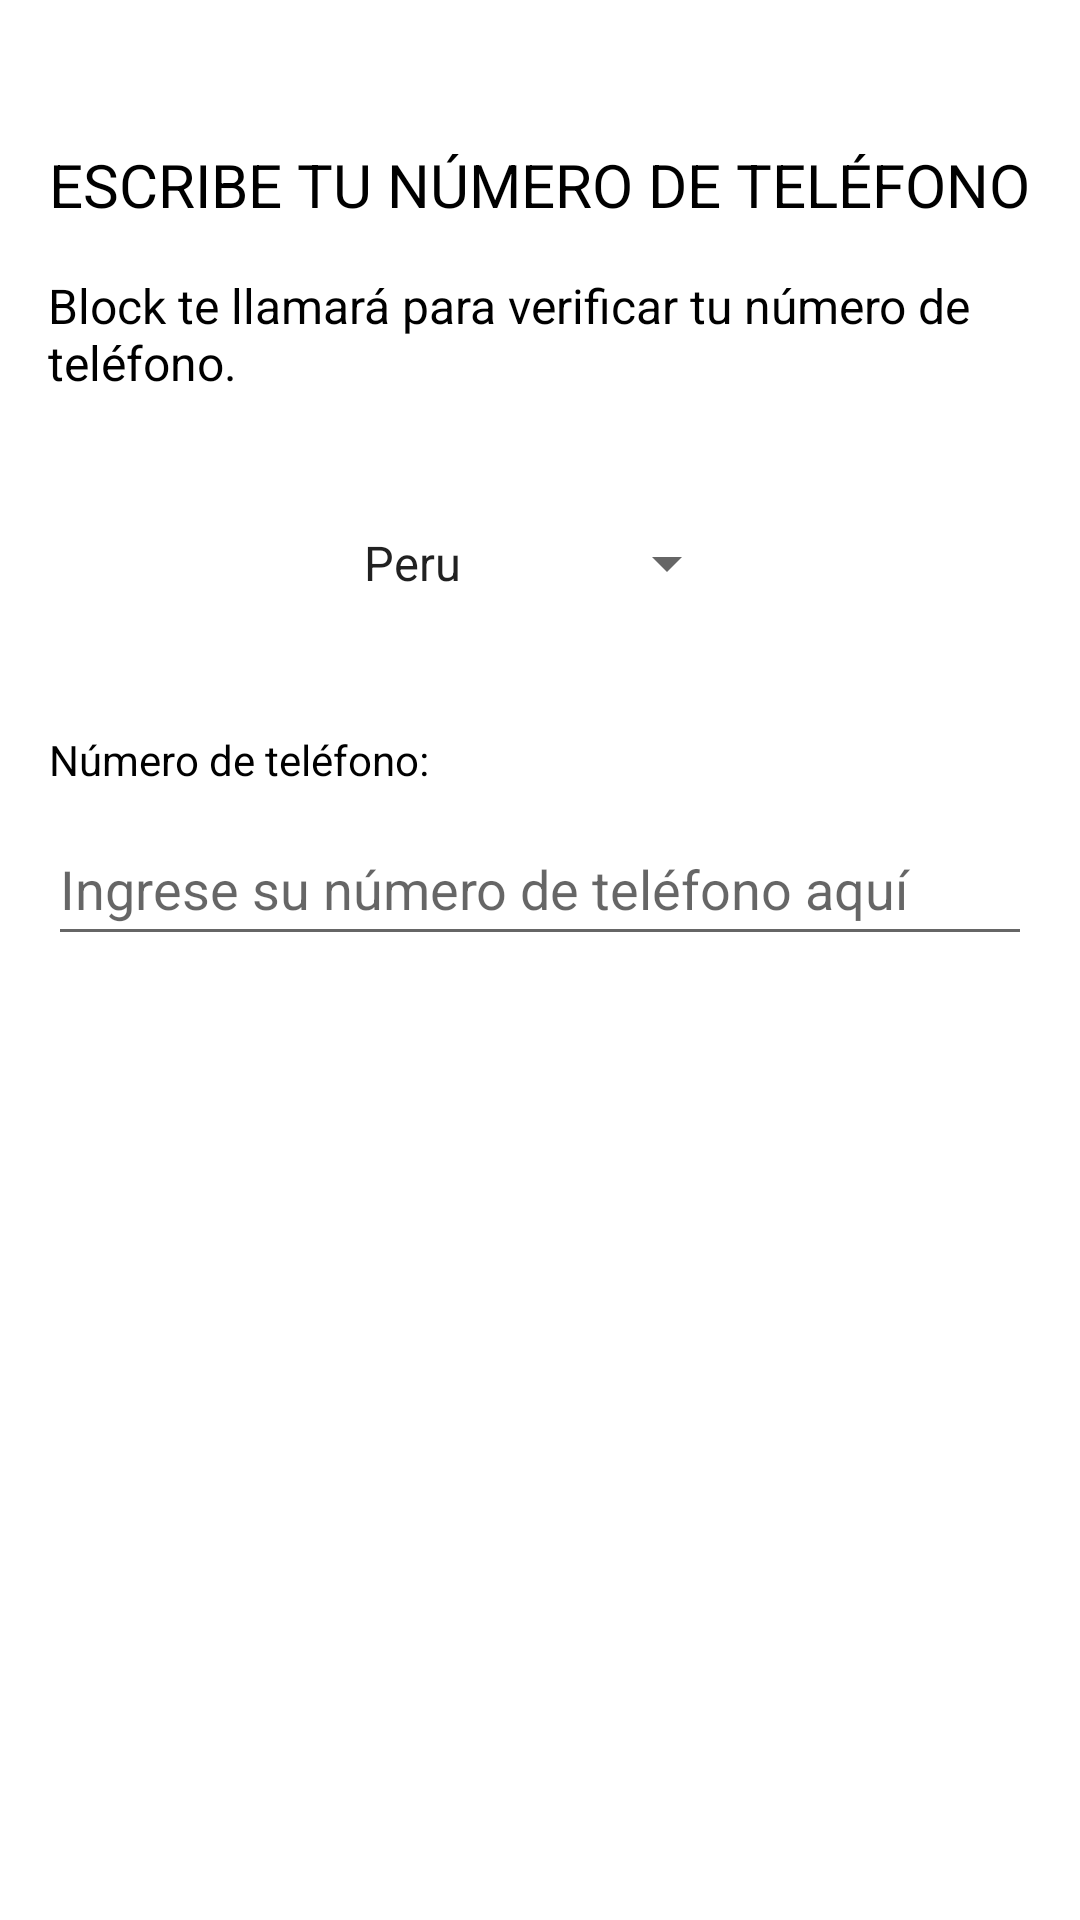

Here is an Android app screen rendered from its layout file. Give the layout XML and the strings, colors and styles it references.
<!-- AndroidManifest.xml: application theme Theme.AplicacionAntiSpam -->
<!-- res/layout/activity_pedir_numero.xml -->
<?xml version="1.0" encoding="utf-8"?>
<RelativeLayout xmlns:android="http://schemas.android.com/apk/res/android"
    xmlns:tools="http://schemas.android.com/tools"
    android:layout_width="match_parent"
    android:layout_height="match_parent"
    android:padding="16dp"
    tools:context=".PedirNumero">

    <TextView
        android:id="@+id/tv_titulo"
        android:layout_width="wrap_content"
        android:layout_height="wrap_content"
        android:text="ESCRIBE TU NÚMERO DE TELÉFONO"
        android:textSize="20sp"
        android:textColor="@color/black"
        android:layout_centerHorizontal="true"
        android:layout_marginBottom="16dp"
        android:layout_marginTop="32dp" />

    <TextView
        android:id="@+id/tv_descripcion"
        android:layout_width="wrap_content"
        android:layout_height="wrap_content"
        android:textColor="@color/black"
        android:text="Block te llamará para verificar tu número de teléfono."
        android:layout_below="@+id/tv_titulo"
        android:layout_centerHorizontal="true"
        android:textSize="16sp"
        android:layout_marginBottom="32dp" />


    <Spinner
        android:id="@+id/sp_pais"
        android:layout_width="wrap_content"
        android:layout_height="48dp"
        android:spinnerMode="dialog"
        android:layout_below="@+id/tv_descripcion"
        android:layout_centerHorizontal="true"
        android:layout_marginBottom="16dp"
        android:entries="@array/paises" />

    <TextView
        android:id="@+id/tv_numero_telefono"
        android:layout_width="wrap_content"
        android:layout_height="wrap_content"
        android:text="Número de teléfono:"
        android:gravity="center"
        android:textColor="@color/black"
        android:layout_below="@+id/sp_pais"
        android:layout_marginTop="16dp" />

    <EditText
        android:id="@+id/et_numero_telefono"
        android:layout_width="match_parent"
        android:layout_height="wrap_content"
        android:hint="Ingrese su número de teléfono aquí"
        android:layout_below="@+id/tv_numero_telefono"
        android:layout_marginTop="8dp"
        android:inputType="phone"
        android:minHeight="48dp"/>

    <Button
        android:id="@+id/btn_confirmar"
        android:layout_width="wrap_content"
        android:layout_height="wrap_content"
        android:text="Confirmar mi número"
        android:layout_below="@+id/et_numero_telefono"
        android:layout_centerHorizontal="true"
        android:backgroundTint="@color/verde_claro"
        android:textColor="@color/black"
        android:layout_marginTop="360dp"

        />

</RelativeLayout>
<!-- resources referenced by this layout -->
<resources>
  <string-array name="paises">
          <item>Peru</item>
          <item>Brasil</item>
          <item>Chile</item>
          <item>Colombia</item>
          <item>España</item>
          <item>México</item>
          <item>Argentina</item>
  
      </string-array>
  <color name="black">#FF000000</color>
  <color name="verde_claro">#459F45</color>
  <style name="Theme.AplicacionAntiSpam" parent="Theme.MaterialComponents.DayNight.DarkActionBar">
          
          <item name="colorPrimary">@android:color/darker_gray</item>
          <item name="colorPrimaryVariant">#BAB9B9</item>
          <item name="colorOnPrimary">@color/white</item>
          
          <item name="colorSecondary">@color/teal_200</item>
          <item name="colorSecondaryVariant">@color/teal_700</item>
          <item name="colorOnSecondary">@color/black</item>
          
          <item name="android:statusBarColor">?attr/colorPrimaryVariant</item>
          
      </style>
  <color name="white">#FFFFFFFF</color>
  <color name="teal_200">#FF03DAC5</color>
  <color name="teal_700">#FF018786</color>
</resources>
